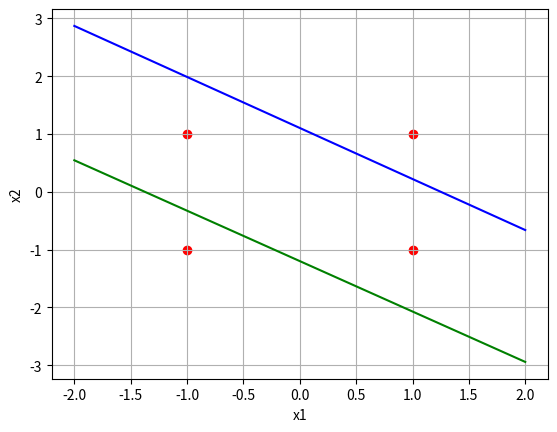

Here is the Python script that generated this plot:
# -*- coding: utf-8 -*-
"""hw1-q3.ipynb

Automatically generated by Colaboratory.

Original file is located at
    https://colab.research.google.com/drive/1bMFZPEI7lU5uZnmAt6qf73HR71ga8dpA
"""

import numpy as np

x1 = np.array([1,  1, -1, -1])
x2 = np.array([1, -1,  1, -1])

target = np.array([1, -1, -1, 1])

v = np.array([[0.5],[0.5]])
b = np.array([[0.3],[0.15],[0.5]])
w = np.array([[0.05,0.1],[0.2,0.2]])

alfa = 0.69

def sign(x):
  if x >= 0:
    yt =  1
  else:
    yt = -1
  return(yt)

flag = True
epoch =0
while(flag):
  flag = False
  for i in range (0,4):
    z_in1 = x1[i] * w[0,0] + x2[i] * w[1,0] + b[0,0]
    z_in2 = x1[i] * w[0,1] + x2[i] * w[1,1] + b[1,0]
    z1 = sign(z_in1)
    z2 = sign(z_in2)
    y_in = v[0,0] * z1 + v[1,0] * z2 + b[2,0]
    y = sign(y_in)
    if (-target[i]+y) == 0:
      error=0
    else:
      if target[i] ==  -1:
          if z_in1>0:
              b[0,0] = b[0,0] + alfa*(-1-z_in1)
              w[0,0] = w[0,0] + alfa*(-1-z_in1)*x1[i]
              w[1,0] = w[1,0] + alfa*(-1-z_in1)*x2[i]
          if z_in2>0 :
              b[1,0] = b[1,0] + alfa*(-1-z_in2)
              w[0,1] = w[0,1] + alfa*(-1-z_in2)*x1[i]
              w[1,1] = w[1,1] + alfa*(-1-z_in2)*x2[i]
          
          #flag = True
      if target[i] == 1:
          if abs(z_in1)<abs(z_in2):
              b[0,0] = b[0,0] + alfa*(1-z_in1)
              w[0,0] = w[0,0] + alfa*(1-z_in1)*x1[i]
              w[1,0] = w[1,0] + alfa*(1-z_in1)*x2[i]
          else:
              b[1,0] = b[1,0] + alfa*(1-z_in2)
              w[0,1] = w[0,1] + alfa*(1-z_in2)*x1[i]
              w[1,1] = w[1,1] + alfa*(1-z_in2)*x2[i]       
          flag = True
  epoch = epoch +1
      

print("Weights = ")
print(w)
print("Bias =" )
print(b[0:2])

x1_line = np.arange(-2, 3)
x2_line1 = (-b[0,0] - w[0,0] * x1_line)/w[1,0]
x2_line2 = (-b[1,0] - w[0,1] * x1_line)/w[1,1]

import matplotlib.pyplot as plt
plt.scatter(x1, x2, color='red', marker='o')
plt.plot(x1_line,x2_line1,'b')
plt.plot(x1_line,x2_line2,'g')
plt.xlabel('x1')
plt.ylabel('x2')
#plt.xlim(-1,0.5)
plt.grid()
plt.show()